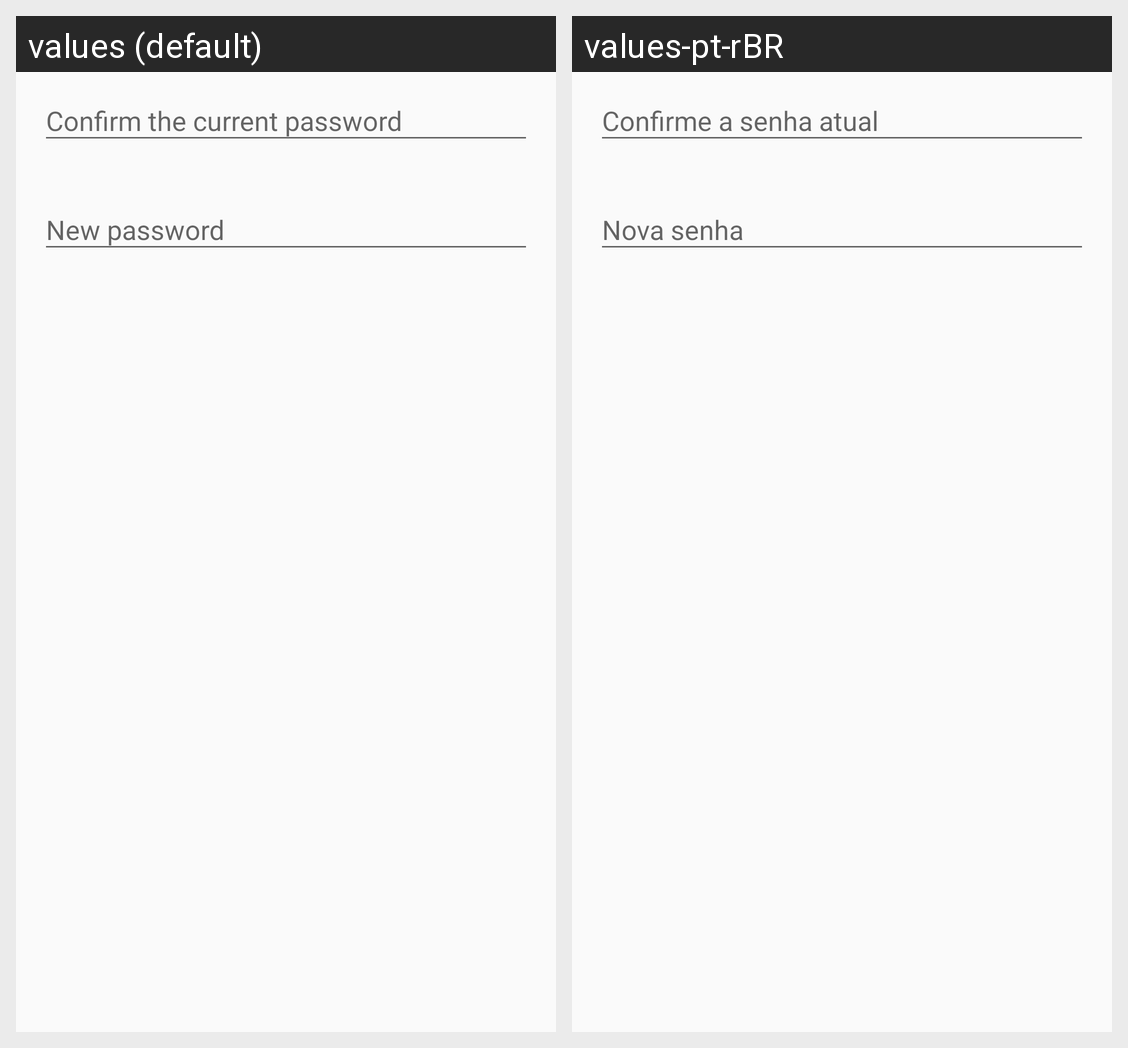

Locale-by-locale string values for the Android screen shown in this grid:
Android screen res/layout/change_password_dialog.xml rendered under 2 locales, left to right: values (default), values-pt-rBR. Device: Nexus 5 (rendered at 1080×1920; each locale shown at half size, 540×960, under a caption strip naming it); theme AppTheme.
Strings drawn on this screen, with the default value and each locale's value (text and hints the layout hard-codes, and strings that could not be matched under every locale, appear in the picture but are not listed):

confirm_password_hint
  values: Confirm the current password
  values-pt-rBR: Confirme a senha atual

new_password_hint
  values: New password
  values-pt-rBR: Nova senha
